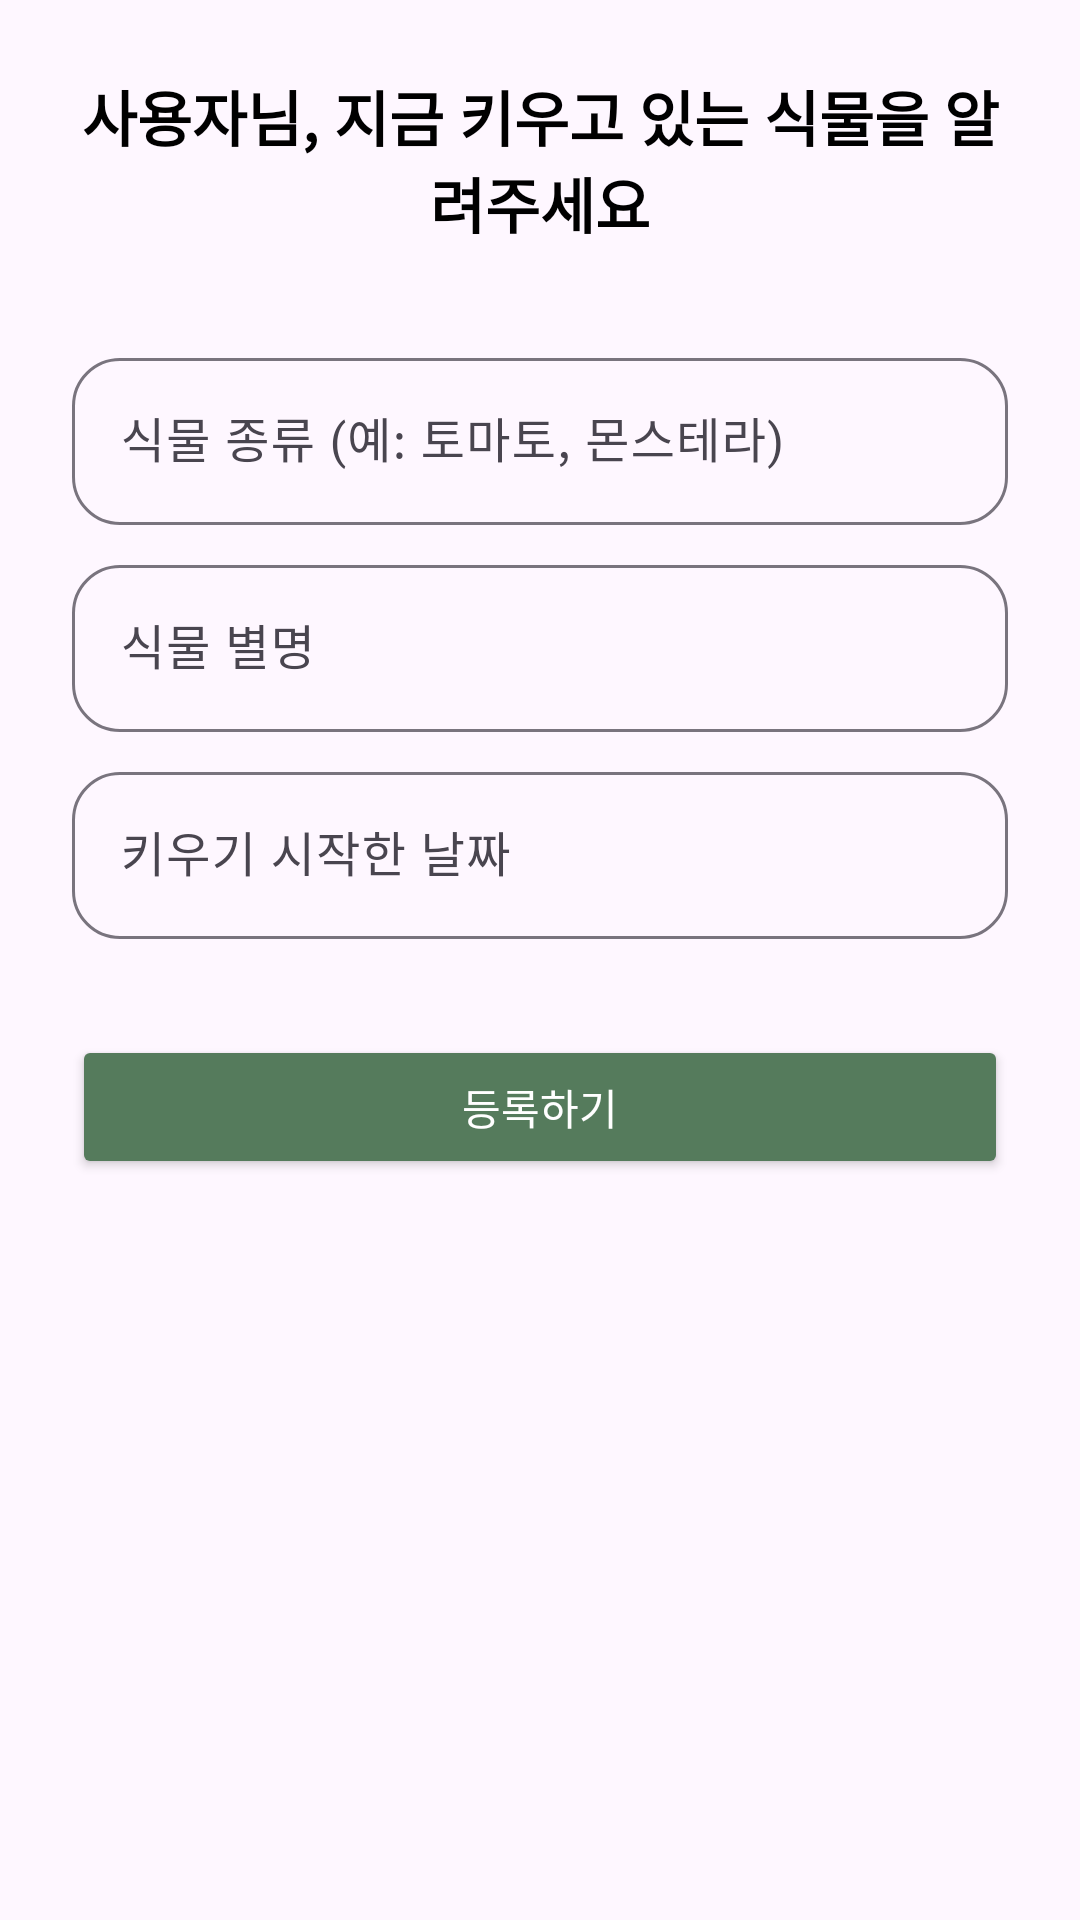

Layout XML and referenced resources for this Android screen:
<!-- AndroidManifest.xml: application theme Theme.plantmanager -->
<!-- res/layout/activity_plant_registration.xml -->
<?xml version="1.0" encoding="utf-8"?>

<androidx.constraintlayout.widget.ConstraintLayout xmlns:android="http://schemas.android.com/apk/res/android"
    xmlns:app="http://schemas.android.com/apk/res-auto"
    xmlns:tools="http://schemas.android.com/tools"
    android:layout_width="match_parent"
    android:layout_height="match_parent"
    android:padding="24dp"
    tools:context=".start.PlantRegistrationActivity"> <TextView
    android:id="@+id/tv_welcome_user"
    android:layout_width="0dp"
    android:layout_height="wrap_content"
    android:gravity="center_horizontal"
    android:text="사용자님, 지금 키우고 있는 식물을 알려주세요"
    android:textSize="20sp"
    android:textStyle="bold"
    android:textColor="@android:color/black"
    app:layout_constraintEnd_toEndOf="parent"
    app:layout_constraintStart_toStartOf="parent"
    app:layout_constraintTop_toTopOf="parent" />

    <com.google.android.material.textfield.TextInputLayout
        android:id="@+id/til_plant_type"
        style="@style/Widget.Material3.TextInputLayout.OutlinedBox"
        android:layout_width="0dp"
        android:layout_height="wrap_content"
        android:layout_marginTop="32dp"
        app:shapeAppearanceOverlay="@style/ShapeAppearance.App.TextInputLayout.Rounded"
        app:layout_constraintEnd_toEndOf="parent"
        app:layout_constraintStart_toStartOf="parent"
        app:layout_constraintTop_toBottomOf="@+id/tv_welcome_user">

        <com.google.android.material.textfield.TextInputEditText
            android:id="@+id/et_plant_type"
            android:layout_width="match_parent"
            android:layout_height="wrap_content"
            android:hint="@string/hint_plant_type"
            android:inputType="text"
            android:maxLines="1" />
    </com.google.android.material.textfield.TextInputLayout>

    <com.google.android.material.textfield.TextInputLayout
        android:id="@+id/til_plant_nickname"
        style="@style/Widget.Material3.TextInputLayout.OutlinedBox"
        android:layout_width="0dp"
        android:layout_height="wrap_content"
        android:layout_marginTop="8dp"
        app:shapeAppearanceOverlay="@style/ShapeAppearance.App.TextInputLayout.Rounded"
        app:layout_constraintEnd_toEndOf="parent"
        app:layout_constraintStart_toStartOf="parent"
        app:layout_constraintTop_toBottomOf="@+id/til_plant_type">

        <com.google.android.material.textfield.TextInputEditText
            android:id="@+id/et_plant_nickname"
            android:layout_width="match_parent"
            android:layout_height="wrap_content"
            android:hint="@string/hint_plant_nickname"
            android:inputType="text"
            android:maxLines="1" />
    </com.google.android.material.textfield.TextInputLayout>

    <com.google.android.material.textfield.TextInputLayout
        android:id="@+id/til_plant_date"
        style="@style/Widget.Material3.TextInputLayout.OutlinedBox"
        android:layout_width="0dp"
        android:layout_height="wrap_content"
        android:layout_marginTop="8dp"
        app:shapeAppearanceOverlay="@style/ShapeAppearance.App.TextInputLayout.Rounded"
        app:layout_constraintEnd_toEndOf="parent"
        app:layout_constraintStart_toStartOf="parent"
        app:layout_constraintTop_toBottomOf="@+id/til_plant_nickname">

        <com.google.android.material.textfield.TextInputEditText
            android:id="@+id/et_plant_date"
            android:layout_width="match_parent"
            android:layout_height="wrap_content"
            android:hint="@string/hint_plant_start_date"
            android:focusable="false"
            android:clickable="true"
            android:inputType="none"
            android:maxLines="1" />
    </com.google.android.material.textfield.TextInputLayout>

    <Button
        android:id="@+id/btn_register_plant"
        android:layout_width="0dp"
        android:layout_height="wrap_content"
        android:layout_marginTop="32dp"
        android:backgroundTint="#557b5c"
        android:text="@string/button_register_plant"
        android:textColor="@android:color/white"
        app:layout_constraintEnd_toEndOf="parent"
        app:layout_constraintStart_toStartOf="parent"
        app:layout_constraintTop_toBottomOf="@+id/til_plant_date" />

</androidx.constraintlayout.widget.ConstraintLayout>
<!-- resources referenced by this layout -->
<resources>
  <string name="button_register_plant">등록하기</string>
  <string name="hint_plant_nickname">식물 별명</string>
  <string name="hint_plant_start_date">키우기 시작한 날짜</string>
  <string name="hint_plant_type">식물 종류 (예: 토마토, 몬스테라)</string>
  <style name="ShapeAppearance.App.TextInputLayout.Rounded" parent="">
          <item name="cornerFamily">rounded</item>
          <item name="cornerSize">16dp</item>
      </style>
  <style name="Theme.plantmanager" parent="Base.Theme.plantmanager" />
  <style name="Base.Theme.plantmanager" parent="Theme.Material3.DayNight.NoActionBar">
          
          
      </style>
</resources>
